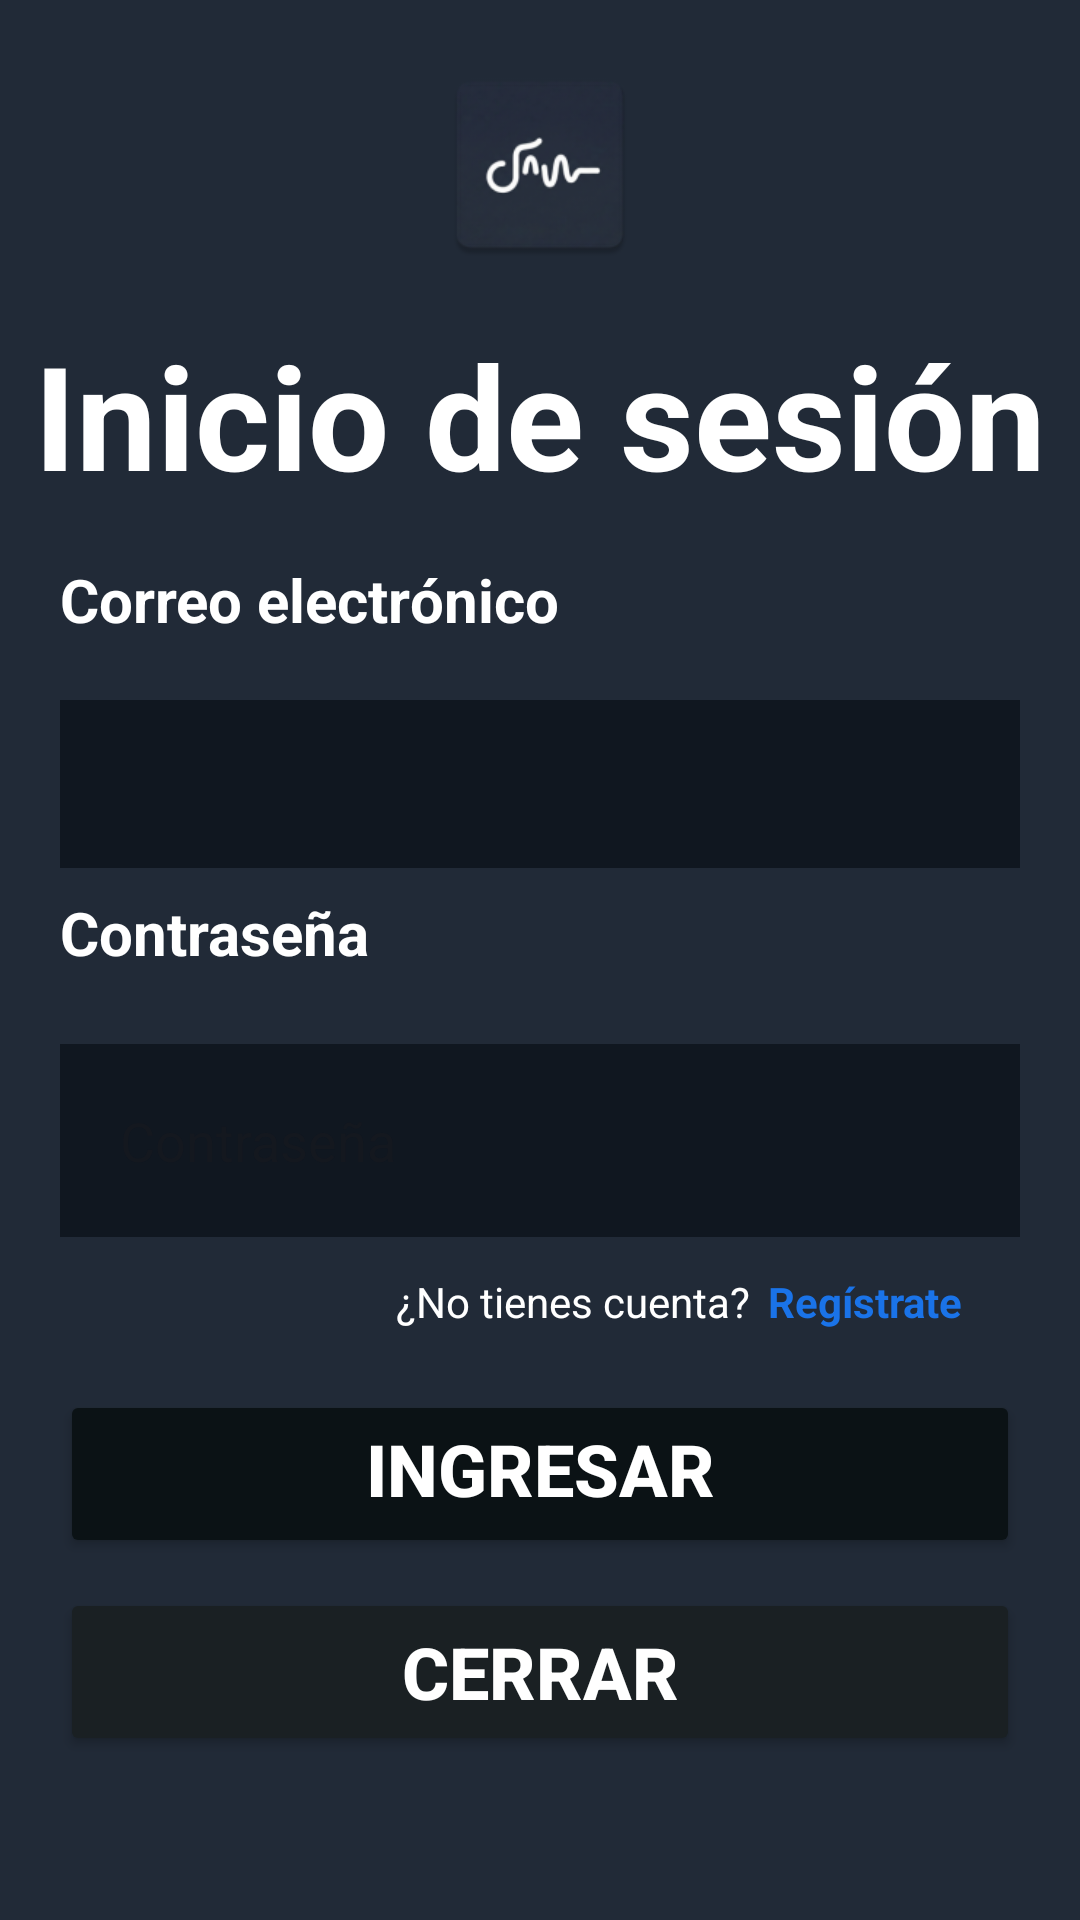

Reconstruct the res/layout file that produces this screen, plus the resources it refers to.
<!-- AndroidManifest.xml: application theme Theme.CleanSound -->
<!-- res/layout/activity_login.xml -->
<?xml version="1.0" encoding="utf-8"?>
<androidx.constraintlayout.widget.ConstraintLayout
    xmlns:android="http://schemas.android.com/apk/res/android"
    xmlns:app="http://schemas.android.com/apk/res-auto"
    xmlns:tools="http://schemas.android.com/tools"
    android:id="@+id/login"
    android:layout_width="match_parent"
    android:layout_height="match_parent"
    tools:context=".controller.LoginActivity"
    android:background="@color/bgPrincipal"
    >
    
    <ImageView
        android:id="@+id/iVLogoInicio"
        android:layout_width="70dp"
        android:layout_height="70dp"
        android:contentDescription="@string/logo"
        android:src="@mipmap/ic_launcher"
        app:layout_constraintTop_toTopOf="parent"
        app:layout_constraintEnd_toEndOf="parent"
        app:layout_constraintStart_toStartOf="parent"
        android:layout_marginTop="20dp"
        />
    <TextView
        android:id="@+id/tVMensajeBienvenida"
        android:layout_width="wrap_content"
        android:layout_height="wrap_content"
        android:text="@string/login"
        android:textSize="48dp"
        android:textStyle="bold"
        android:textColor="@android:color/white"
        app:layout_constraintStart_toStartOf="parent"
        app:layout_constraintEnd_toEndOf="parent"
        app:layout_constraintTop_toBottomOf="@+id/iVLogoInicio"
        android:layout_marginTop="16dp"
        android:gravity="center"
        />
    <TextView
        android:id="@+id/tvCorreo"
        android:layout_width="wrap_content"
        android:layout_height="wrap_content"
        android:text="@string/correo"
        android:textSize="20sp"
        android:textColor="@android:color/white"
        app:layout_constraintTop_toBottomOf="@id/tVMensajeBienvenida"
        app:layout_constraintStart_toStartOf="parent"
        android:layout_marginTop="16dp"
        android:layout_marginStart="20dp"
        android:textStyle="bold"
        />
    <EditText
        android:id="@+id/etCorreo"
        android:layout_width="0dp"
        android:layout_height="wrap_content"
        android:minHeight="56dp"
        android:padding="16dp"
        android:background="@color/contenedor"
        android:textColor="@android:color/white"
        android:textSize="16sp"
        app:layout_constraintTop_toBottomOf="@id/tvCorreo"
        app:layout_constraintStart_toStartOf="parent"
        app:layout_constraintEnd_toEndOf="parent"
        android:layout_marginStart="20dp"
        android:layout_marginEnd="20dp"
        android:layout_marginTop="20dp"
        tools:ignore="LabelFor"

        />
    <TextView
        android:id="@+id/tvPassword"
        android:layout_width="wrap_content"
        android:layout_height="wrap_content"
        android:text="@string/contrasena"
        android:textSize="20sp"
        android:textColor="@android:color/white"
        android:textStyle="bold"
        app:layout_constraintTop_toBottomOf="@id/etCorreo"
        app:layout_constraintStart_toStartOf="parent"
        android:layout_marginTop="8dp"
        android:layout_marginStart="20dp" />
    <androidx.constraintlayout.widget.ConstraintLayout
        android:id="@+id/layoutPassword"
        android:layout_width="0dp"
        android:layout_height="wrap_content"
        android:background="@color/contenedor"
        android:padding="8dp"
        app:layout_constraintTop_toBottomOf="@id/tvPassword"
        app:layout_constraintStart_toStartOf="parent"
        app:layout_constraintEnd_toEndOf="parent"
        android:layout_marginStart="20dp"
        android:layout_marginEnd="20dp">

        <EditText
            android:id="@+id/etPassword"
            android:layout_width="0dp"
            android:layout_height="wrap_content"
            android:layout_marginEnd="48dp"
            android:background="@android:color/transparent"
            android:textColor="@android:color/white"
            android:hint="Contraseña"
            android:inputType="textPassword"
            android:padding="12dp"
            app:layout_constraintStart_toStartOf="parent"
            app:layout_constraintEnd_toStartOf="@id/ivTogglePassword"
            app:layout_constraintTop_toTopOf="parent"
            app:layout_constraintBottom_toBottomOf="parent"/>

        <ImageView
            android:id="@+id/ivTogglePassword"
            android:layout_width="24dp"
            android:layout_height="24dp"
            android:src="@drawable/ic_eye_closed"
            android:tint="@android:color/white"
            android:contentDescription="Mostrar/Ocultar contraseña"
            android:clickable="true"
            android:focusable="true"
            app:layout_constraintEnd_toEndOf="parent"
            app:layout_constraintTop_toTopOf="parent"
            app:layout_constraintBottom_toBottomOf="parent"/>

    </androidx.constraintlayout.widget.ConstraintLayout>
    <TextView
        android:id="@+id/tvNoCuenta"
        android:layout_width="wrap_content"
        android:layout_height="wrap_content"
        android:text="@string/no_tienes_cuenta"
        android:textSize="14sp"
        android:textColor="@android:color/white"
        app:layout_constraintTop_toBottomOf="@id/layoutPassword"
        app:layout_constraintEnd_toEndOf="parent"
        android:layout_marginTop="12dp"
        android:layout_marginEnd="110dp"
        />
    <TextView
        android:id="@+id/tvRegistrate"
        android:layout_width="wrap_content"
        android:layout_height="wrap_content"
        android:text="Regístrate"
        android:textSize="14sp"
        android:textColor="@color/ancle"
        android:textStyle="bold"
        android:clickable="true"
        android:focusable="true"
        app:layout_constraintBaseline_toBaselineOf="@id/tvNoCuenta"
        app:layout_constraintStart_toEndOf="@id/tvNoCuenta"
        android:layout_marginStart="6dp" />
    <Button
        android:id="@+id/btnLogin"
        android:layout_width="0dp"
        android:layout_height="56dp"
        android:text="@string/iniciar_sesion"
        android:textSize="24sp"
        android:textStyle="bold"
        android:textColor="@android:color/white"
        android:backgroundTint="@color/boton"
        android:layout_marginTop="20dp"
        android:layout_marginStart="20dp"
        android:layout_marginEnd="20dp"
        app:layout_constraintTop_toBottomOf="@id/tvRegistrate"
        app:layout_constraintStart_toStartOf="parent"
        app:layout_constraintEnd_toEndOf="parent" />
    <Button
        android:id="@+id/btnCerrar"
        android:layout_width="0dp"
        android:layout_height="56dp"
        android:text="@string/cerrar"
        android:textSize="24sp"
        android:textStyle="bold"
        android:textColor="@android:color/white"
        android:backgroundTint="@color/boton_hover"
        android:layout_marginTop="10dp"
        android:layout_marginStart="20dp"
        android:layout_marginEnd="20dp"
        app:layout_constraintTop_toBottomOf="@id/btnLogin"
        app:layout_constraintStart_toStartOf="parent"
        app:layout_constraintEnd_toEndOf="parent"
        />

</androidx.constraintlayout.widget.ConstraintLayout>
<!-- resources referenced by this layout -->
<resources>
  <color name="ancle">#1A73E8</color>
  <color name="bgPrincipal">#212A37</color>
  <color name="boton">#0B1215</color>
  <color name="boton_hover">#1A2023</color>
  <color name="contenedor">#101720</color>
  <!-- mipmap ic_launcher: webp bitmap (mipmap-hdpi, 3166 bytes) -->
  <string name="cerrar">Cerrar</string>
  <string name="contrasena">Contraseña\n</string>
  <string name="correo">Correo electrónico</string>
  <string name="iniciar_sesion">Ingresar\n</string>
  <string name="login">Inicio de sesión</string>
  <string name="logo">Logo</string>
  <string name="no_tienes_cuenta">¿No tienes cuenta?</string>
  <style name="Theme.CleanSound" parent="Base.Theme.CleanSound" />
  <style name="Base.Theme.CleanSound" parent="Theme.Material3.DayNight.NoActionBar">
          
          
      </style>
</resources>
